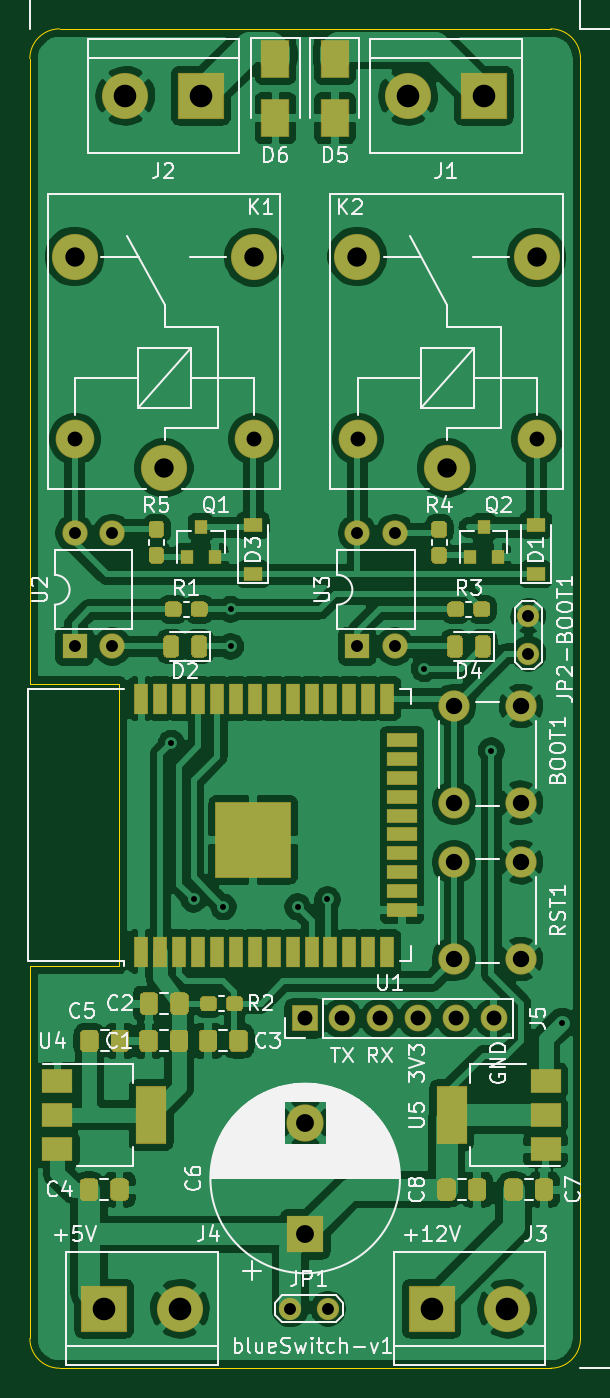
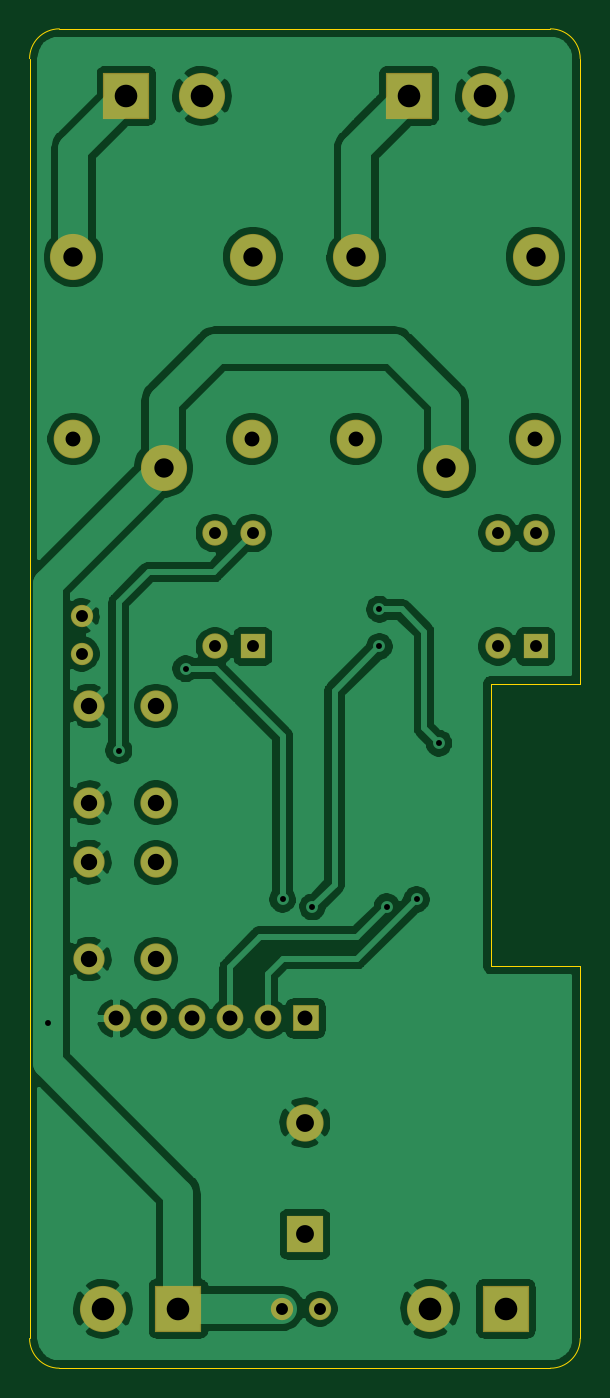
Circuit board: 11 layer files. Board 37.0 x 90.0 mm.
- bottom_copper: ESP32-BLE-Relay-Control-Board-B_Cu.gbr (107663 bytes)
- bottom_mask: ESP32-BLE-Relay-Control-Board-B_Mask.gbr (2316 bytes)
- paste: ESP32-BLE-Relay-Control-Board-B_Paste.gbr (480 bytes)
- bottom_silk: ESP32-BLE-Relay-Control-Board-B_SilkS.gbr (481 bytes)
- outline: ESP32-BLE-Relay-Control-Board-Edge_Cuts.gbr (1488 bytes)
- top_copper: ESP32-BLE-Relay-Control-Board-F_Cu.gbr (205827 bytes)
- top_mask: ESP32-BLE-Relay-Control-Board-F_Mask.gbr (14289 bytes)
- paste: ESP32-BLE-Relay-Control-Board-F_Paste.gbr (12448 bytes)
- top_silk: ESP32-BLE-Relay-Control-Board-F_SilkS.gbr (62723 bytes)
- drill: ESP32-BLE-Relay-Control-Board-NPTH.drl (269 bytes)
- drill: ESP32-BLE-Relay-Control-Board-PTH.drl (1237 bytes)

=== bottom_copper: ESP32-BLE-Relay-Control-Board-B_Cu.gbr (107663 bytes, source omitted) ===
=== bottom_mask: ESP32-BLE-Relay-Control-Board-B_Mask.gbr ===
%TF.GenerationSoftware,KiCad,Pcbnew,(5.1.6)-1*%
%TF.CreationDate,2020-08-04T14:24:57+05:30*%
%TF.ProjectId,ESP32-BLE-Relay-Control-Board,45535033-322d-4424-9c45-2d52656c6179,rev?*%
%TF.SameCoordinates,Original*%
%TF.FileFunction,Soldermask,Bot*%
%TF.FilePolarity,Negative*%
%FSLAX46Y46*%
G04 Gerber Fmt 4.6, Leading zero omitted, Abs format (unit mm)*
G04 Created by KiCad (PCBNEW (5.1.6)-1) date 2020-08-04 14:24:57*
%MOMM*%
%LPD*%
G01*
G04 APERTURE LIST*
%ADD10C,1.500000*%
%ADD11O,1.800000X1.800000*%
%ADD12R,1.800000X1.800000*%
%ADD13C,3.100000*%
%ADD14R,3.100000X3.100000*%
%ADD15C,2.500000*%
%ADD16R,2.500000X2.500000*%
%ADD17C,2.100000*%
%ADD18O,1.700000X1.700000*%
%ADD19R,1.700000X1.700000*%
%ADD20C,2.600000*%
G04 APERTURE END LIST*
D10*
%TO.C,JP2-BOOT1*%
X133500000Y-109460000D03*
X133500000Y-112000000D03*
%TD*%
D11*
%TO.C,J5*%
X131160000Y-136500000D03*
X128620000Y-136500000D03*
X126080000Y-136500000D03*
X123540000Y-136500000D03*
X121000000Y-136500000D03*
D12*
X118460000Y-136500000D03*
%TD*%
D10*
%TO.C,JP1*%
X117500000Y-156000000D03*
X120040000Y-156000000D03*
%TD*%
D13*
%TO.C,J4*%
X110080000Y-156000000D03*
D14*
X105000000Y-156000000D03*
%TD*%
D13*
%TO.C,J3*%
X132080000Y-156000000D03*
D14*
X127000000Y-156000000D03*
%TD*%
D13*
%TO.C,J2*%
X106420000Y-74500000D03*
D14*
X111500000Y-74500000D03*
%TD*%
D13*
%TO.C,J1*%
X125420000Y-74500000D03*
D14*
X130500000Y-74500000D03*
%TD*%
D15*
%TO.C,C6*%
X118500000Y-143500000D03*
D16*
X118500000Y-151000000D03*
%TD*%
D17*
%TO.C,BOOT1*%
X128500000Y-115500000D03*
X133000000Y-115500000D03*
X128500000Y-122000000D03*
X133000000Y-122000000D03*
%TD*%
%TO.C,RST1*%
X128500000Y-126000000D03*
X133000000Y-126000000D03*
X128500000Y-132500000D03*
X133000000Y-132500000D03*
%TD*%
D18*
%TO.C,U3*%
X122000000Y-103880000D03*
X124540000Y-111500000D03*
X124540000Y-103880000D03*
D19*
X122000000Y-111500000D03*
%TD*%
D13*
%TO.C,K2*%
X128000000Y-99500000D03*
D20*
X122050000Y-97550000D03*
D13*
X122000000Y-85300000D03*
X134050000Y-85350000D03*
D20*
X134050000Y-97550000D03*
%TD*%
D18*
%TO.C,U2*%
X103000000Y-103880000D03*
X105540000Y-111500000D03*
X105540000Y-103880000D03*
D19*
X103000000Y-111500000D03*
%TD*%
D13*
%TO.C,K1*%
X109000000Y-99500000D03*
D20*
X103050000Y-97550000D03*
D13*
X103000000Y-85300000D03*
X115050000Y-85350000D03*
D20*
X115050000Y-97550000D03*
%TD*%
M02*

=== paste: ESP32-BLE-Relay-Control-Board-B_Paste.gbr ===
%TF.GenerationSoftware,KiCad,Pcbnew,(5.1.6)-1*%
%TF.CreationDate,2020-08-04T14:24:57+05:30*%
%TF.ProjectId,ESP32-BLE-Relay-Control-Board,45535033-322d-4424-9c45-2d52656c6179,rev?*%
%TF.SameCoordinates,Original*%
%TF.FileFunction,Paste,Bot*%
%TF.FilePolarity,Positive*%
%FSLAX46Y46*%
G04 Gerber Fmt 4.6, Leading zero omitted, Abs format (unit mm)*
G04 Created by KiCad (PCBNEW (5.1.6)-1) date 2020-08-04 14:24:57*
%MOMM*%
%LPD*%
G01*
G04 APERTURE LIST*
G04 APERTURE END LIST*
M02*

=== bottom_silk: ESP32-BLE-Relay-Control-Board-B_SilkS.gbr ===
%TF.GenerationSoftware,KiCad,Pcbnew,(5.1.6)-1*%
%TF.CreationDate,2020-08-04T14:24:57+05:30*%
%TF.ProjectId,ESP32-BLE-Relay-Control-Board,45535033-322d-4424-9c45-2d52656c6179,rev?*%
%TF.SameCoordinates,Original*%
%TF.FileFunction,Legend,Bot*%
%TF.FilePolarity,Positive*%
%FSLAX46Y46*%
G04 Gerber Fmt 4.6, Leading zero omitted, Abs format (unit mm)*
G04 Created by KiCad (PCBNEW (5.1.6)-1) date 2020-08-04 14:24:57*
%MOMM*%
%LPD*%
G01*
G04 APERTURE LIST*
G04 APERTURE END LIST*
M02*

=== outline: ESP32-BLE-Relay-Control-Board-Edge_Cuts.gbr ===
%TF.GenerationSoftware,KiCad,Pcbnew,(5.1.6)-1*%
%TF.CreationDate,2020-08-04T14:24:57+05:30*%
%TF.ProjectId,ESP32-BLE-Relay-Control-Board,45535033-322d-4424-9c45-2d52656c6179,rev?*%
%TF.SameCoordinates,Original*%
%TF.FileFunction,Profile,NP*%
%FSLAX46Y46*%
G04 Gerber Fmt 4.6, Leading zero omitted, Abs format (unit mm)*
G04 Created by KiCad (PCBNEW (5.1.6)-1) date 2020-08-04 14:24:57*
%MOMM*%
%LPD*%
G01*
G04 APERTURE LIST*
%TA.AperFunction,Profile*%
%ADD10C,0.050000*%
%TD*%
G04 APERTURE END LIST*
D10*
X102000000Y-160000000D02*
G75*
G02*
X100000000Y-158000000I0J2000000D01*
G01*
X137000000Y-158000000D02*
G75*
G02*
X135000000Y-160000000I-2000000J0D01*
G01*
X135000000Y-70000000D02*
G75*
G02*
X137000000Y-72000000I0J-2000000D01*
G01*
X100000000Y-72000000D02*
G75*
G02*
X102000000Y-70000000I2000000J0D01*
G01*
X102000000Y-160000000D02*
X135000000Y-160000000D01*
X137000000Y-158000000D02*
X137000000Y-146500000D01*
X100000000Y-146500000D02*
X100000000Y-158000000D01*
X100000000Y-133000000D02*
X100000000Y-146500000D01*
X100000000Y-101500000D02*
X100000000Y-114000000D01*
X106000000Y-114000000D02*
X100000000Y-114000000D01*
X106000000Y-133000000D02*
X106000000Y-114000000D01*
X100000000Y-133000000D02*
X106000000Y-133000000D01*
X137000000Y-134500000D02*
X137000000Y-146500000D01*
X137000000Y-101500000D02*
X137000000Y-134500000D01*
X137000000Y-72000000D02*
X137000000Y-101500000D01*
X102000000Y-70000000D02*
X135000000Y-70000000D01*
X100000000Y-101500000D02*
X100000000Y-72000000D01*
M02*

=== top_copper: ESP32-BLE-Relay-Control-Board-F_Cu.gbr (205827 bytes, source omitted) ===
=== top_mask: ESP32-BLE-Relay-Control-Board-F_Mask.gbr (14289 bytes, source omitted) ===
=== paste: ESP32-BLE-Relay-Control-Board-F_Paste.gbr (12448 bytes, source omitted) ===
=== top_silk: ESP32-BLE-Relay-Control-Board-F_SilkS.gbr (62723 bytes, source omitted) ===
=== drill: ESP32-BLE-Relay-Control-Board-NPTH.drl ===
M48
; DRILL file {KiCad (5.1.6)-1} date 08/04/20 14:24:41
; FORMAT={-:-/ absolute / inch / decimal}
; #@! TF.CreationDate,2020-08-04T14:24:41+05:30
; #@! TF.GenerationSoftware,Kicad,Pcbnew,(5.1.6)-1
; #@! TF.FileFunction,NonPlated,1,2,NPTH
FMAT,2
INCH
%
G90
G05
T0
M30

=== drill: ESP32-BLE-Relay-Control-Board-PTH.drl ===
M48
; DRILL file {KiCad (5.1.6)-1} date 08/04/20 14:24:41
; FORMAT={-:-/ absolute / inch / decimal}
; #@! TF.CreationDate,2020-08-04T14:24:41+05:30
; #@! TF.GenerationSoftware,Kicad,Pcbnew,(5.1.6)-1
; #@! TF.FileFunction,Plated,1,2,PTH
FMAT,2
INCH
T1C0.0157
T2C0.0315
T3C0.0394
T4C0.0433
T5C0.0472
T6C0.0512
T7C0.0598
%
G90
G05
T1
X4.311Y-4.6457
X4.3701Y-5.0591
X4.4488Y-5.0787
X4.4685Y-4.2913
X4.4685Y-4.3898
X4.6457Y-5.0787
X4.7244Y-5.0591
X4.9803Y-4.4488
X5.1575Y-4.6654
X5.3455Y-5.3848
T2
X4.0551Y-4.0898
X4.0551Y-4.3898
X4.1551Y-4.0898
X4.1551Y-4.3898
X5.2559Y-4.3094
X5.2559Y-4.4094
X4.8031Y-4.0898
X4.8031Y-4.3898
X4.9031Y-4.0898
X4.9031Y-4.3898
X4.626Y-6.1417
X4.726Y-6.1417
T3
X4.6638Y-5.374
X4.7638Y-5.374
X4.8638Y-5.374
X4.9638Y-5.374
X5.0638Y-5.374
X5.1638Y-5.374
X4.0571Y-3.8406
X4.5295Y-3.8406
X4.8051Y-3.8406
X5.2776Y-3.8406
T4
X5.0591Y-4.9606
X5.0591Y-5.2165
X5.2362Y-4.9606
X5.2362Y-5.2165
X5.0591Y-4.5472
X5.0591Y-4.8031
X5.2362Y-4.5472
X5.2362Y-4.8031
T5
X4.6654Y-5.6496
X4.6654Y-5.9449
T6
X4.0551Y-3.3583
X4.2913Y-3.9173
X4.5295Y-3.3602
X4.8031Y-3.3583
X5.0394Y-3.9173
X5.2776Y-3.3602
T7
X4.1339Y-6.1417
X4.3339Y-6.1417
X4.9378Y-2.9331
X5.1378Y-2.9331
X4.1898Y-2.9331
X4.3898Y-2.9331
X5.0Y-6.1417
X5.2Y-6.1417
T0
M30

